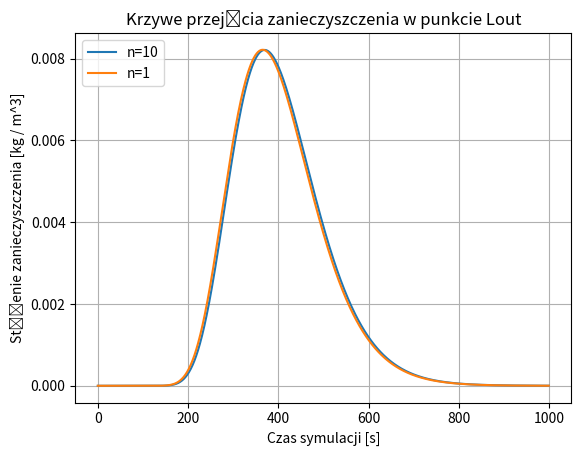

Python code for this plot:
import numpy as np
from matplotlib import pyplot as plt

# dx, dt
dx = 1
dt = 1

Lmax = 200

# Stałe
Lin = 10
Lout = 90
A = 5
U = 0.2
D = 0.5
m = 10

n = 10

# adwekcyjna, dyfuzyjna liczba Couranta
Ca = U*dt/dx
Cd = D*dt/(dx*dx)

def simulate(n):
    length = 200
    c = np.zeros(length)
    c_next = c.copy()

    c_in = m / (A * dx * n)

    data = []
    # dyskretyzacja rownania
    for i in range(0, 1000):
        for j in range(2, len(c)-1):
            if(i < n):
                c[int(Lin/dx)] = c_in
            else:
                c[int(Lin/dx)] = 0
            c_next[j] = c[j] + (Cd*(1-Ca) - (Ca/6)*(Ca*Ca - 3*Ca + 2))*c[j+1]\
                        - (Cd*(2 - 3*Ca) - (Ca/2)*(Ca*Ca - 2*Ca - 1))*c[j]\
                        + (Cd*(1 - 3*Ca) - (Ca/2)*(Ca*Ca - Ca - 2))*c[j-1]\
                        + (Cd*Ca + (Ca/6)*(Ca*Ca - 1))*c[j-2]

        data.append(c[Lout])
        c, c_next = c_next, c

    return data

data10 = simulate(10)
data1 = simulate(1)

# Sprawdzenie masy
masa10 = print("10:", np.sum(data10) * A * dx)
masa1 = print("1:", np.sum(data1) * A * dx)

masa10 = print("10:", np.sum(data10) * A * dx * 10)
masa1 = print("1:", np.sum(data1) * A * dx * 10)

plt.figure(1)
plt.plot(range(0, len(data10)), data10, label="n=10")
plt.plot(range(0, len(data1)), data1, label="n=1")
plt.title("Krzywe przejścia zanieczyszczenia w punkcie Lout")
plt.ylabel("Stężenie zanieczyszczenia [kg / m^3]")
plt.xlabel("Czas symulacji [s]")
plt.legend(loc="upper left")
plt.grid()
plt.show()